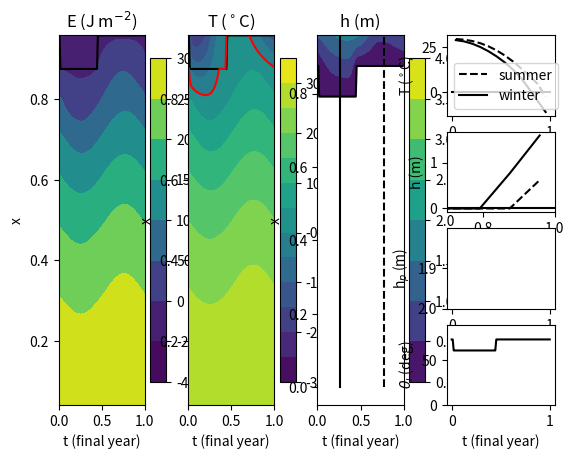

This chart was generated by the following Python code:
# [redacted]
#
# Reference: "How Model Complexity Influences Sea Ice Stability",
# T.J.W. Wagner & I. Eisenman, J Clim 28,10 (2015)
#
# This script numerically solves the system described by eqns (2), (8) and
# (9) in the article above (henceforth WE15).
# For computational convenience a diffusive 'ghost layer' is invoked, as
# described in WE15, Appendix A. This allows us to solve the system using
# an Implicit Euler scheme on the ghost layer (which effectively solves the
# diffusion equation) and a Forward Euler scheme for the evolution of the
# surface enthalpy. For further detailed documentation to go with this
# script, see WE15_NumericIntegration.pdf.
#
# The present script uses the default parameter values of WE15 (Table 1 and
# Section 2d) with no climate forcing (F=0) and the final part of the code
# produces the plot corresponding essentially to Figure 2 in WE15.
#
# The default configuration here runs a simulation for 30 years at 1000
# timesteps/year and a spatial resolution of 100 gridboxes, equally spaced
# between equator and pole.
#
# The computational time of this code is comparable to that of the
# corresponding Matlab code (without having performed proper performance checks)
#
# [redacted]
# [redacted]
# --------------------------------------------------------------------------
import matplotlib.pyplot as plt
import numpy as np
D = 0.6  # diffusivity for heat transport (W m^-2 K^-1)
S1 = 338  # insolation seasonal dependence (W m^-2)
A = 193  # OLR when T = 0 (W m^-2)
B = 2.1  # OLR temperature dependence (W m^-2 K^-1)
cw = 9.8  # ocean mixed layer heat capacity (W yr m^-2 K^-1)
S0 = 420  # insolation at equator (W m^-2)
S2 = 240  # insolation spatial dependence (W m^-2)
a0 = 0.7  # ice-free co-albedo at equator
a2 = 0.1  # ice=free co-albedo spatial dependence
ai = 0.4  # co-albedo where there is sea ice
Fb = 4  # heat flux from ocean below (W m^-2)
F = 0  # radiative forcing (W m^-2)
k = 2  # sea ice thermal conductivity (W m^-2 K^-1)
Lf = 9.5  # sea ice latent heat of fusion (W yr m^-3)
cg = 0.01*cw  # ghost layer heat capacity(W yr m^-2 K^-1)
tau = 1e-5  # ghost layer coupling timescale (yr)
# The default run in WE15, Fig 2 uses the time-stepping parameters: -------
# n=400 % # of evenly spaced latitudinal gridboxes (equator to pole)
# nt=1e3 % # of timesteps per year (approx lower limit of stability)
# dur=200 % # of years for the whole run
# For a quicker computation, use the parameters: --------------------------
n = 12
nt = 1000
# n = 4
# nt = 5
dur = 30
dt = 1/float(nt)
# Spatial Grid -------------------------------------------------------------
dx = 1.0/n  # grid box width
x = np.arange(dx/2, 1+dx/2, dx)  # native grid
xb = np.arange(dx, 1, dx)
# Diffusion Operator (WE15, Appendix A) -----------------------------------
lam = D/dx**2*(1-xb**2)
L1 = np.append(0, -lam)
L2 = np.append(-lam, 0)
L3 = -L1-L2
diffop = - np.diag(L3) - np.diag(L2[:n-1], 1) - np.diag(L1[1:n], -1)
# Definitions for implicit scheme on Tg
cg_tau = cg/tau
dt_tau = dt/tau
dc = dt_tau*cg_tau
kappa = (1+dt_tau)*np.identity(n)-dt*diffop/cg
# Seasonal forcing (WE15 eq.3)
ty = np.arange(dt/2, 1+dt/2, dt)
S = (np.tile(S0-S2*x**2, [nt, 1]) -
     np.tile(S1*np.cos(2*np.pi*ty), [n, 1]).T*np.tile(x, [nt, 1]))
# Further definitions
M = B+cg_tau
aw = a0-a2*x**2  # open water albedo
kLf = k*Lf
# Set up output arrays, saving 100 timesteps/year
E100 = np.zeros([n, dur*100])
T100 = np.zeros([n, dur*100])
p = -1
m = -1
# Initial conditions ------------------------------------------------------
T = 7.5+20*(1-2*x**2)
Tg = T
E = cw*T

# Integration (see WE15_NumericIntegration.pdf)----------------------------
# Loop over Years ---------------------------------------------------------
for years in range(0, dur):
    # Loop within One Year-------------------------------------------------
    for i in range(0, int(nt)):
        m = m+1
        # store 100 timesteps per year
        if (p+1)*10 == m:
            p = p+1
            E100[:, p] = E
            T100[:, p] = T
        # forcing
        alpha = aw*(E > 0) + ai*(E < 0)  # WE15, eq.4
        C = alpha*S[i, :]+cg_tau*Tg-A
        # surface temperature
        T0 = C/(M-kLf/E)  # WE15, eq.A3
        T = E/cw*(E >= 0)+T0*(E < 0)*(T0 < 0)  # WE15, eq.9
        # Forward Euler on E
        E = E+dt*(C-M*T+Fb+F)  # WE15, eq.A2
        # Implicit Euler on Tg
        Tg = np.linalg.solve(kappa-np.diag(dc/(M-kLf/E)*(T0 < 0)*(E < 0)),
                             Tg+(dt_tau*(E/cw*(E >= 0)+(ai*S[i, :]-A)/(M-kLf/E)*(T0 < 0)*(E < 0))))
    print('year %d complete' % (years))
# -------------------------------------------------------------------------
# output only converged, final year
tfin = np.linspace(0, 1, 100)
# reverse
Efin = E100[:, -101:-1]
Tfin = T100[:, -101:-1]
# ------------------------------------------------------------------------
# WE15, Figure 2: Default Steady State Climatology ------------------------
# ------------------------------------------------------------------------
winter = 26  # time of coldest <T>
summer = 76  # time of warmest <T>
# compute seasonal ice edge
xi = np.zeros(100)
# if isempty(find(E<0,1))==0:
for j in range(0, len(tfin)):
    E = Efin[:, j]
    if any(E < 0):
        ice = np.where(E < 0)[0]
        xi[j] = x[ice[0]]
    else:
        xi[j] = max(x)

plt.figure(2)
# plot enthalpy (Fig 2a)
plt.subplot(141)
clevsE = np.append(np.arange(-40, 20, 20), np.arange(50, 350, 50))
plt.contourf(tfin, x, Efin, clevsE)
plt.colorbar()
# plot ice edge on E
plt.plot(tfin, xi, 'k')
plt.xlabel('t (final year)')
plt.ylabel('x')
plt.title(r'E (J m$^{-2}$)')

# plot temperature (Fig 2b)
plt.subplot(142)
clevsT = np.arange(-30.001, 35., 5.)
plt.contourf(tfin, x, Tfin, clevsT)
plt.colorbar()
# plot ice edge on T
plt.plot(tfin, xi, 'k')
# plot T=0 contour (the region between ice edge and T=0 contour is the
# region of summer ice surface melt)
plt.contour(tfin, x, Tfin, [-0.001], colors='r', linestyles='-')
plt.xlabel('t (final year)')
plt.ylabel('x')
plt.title(r'T ($^\circ$C)')

# plot the ice thickness (Fig 2c)
plt.subplot(1, 4, 3)
clevsh = np.arange(0.00001, 4.5, .5)
hfin = -Efin/Lf*(Efin < 0)
plt.contourf(tfin, x, hfin, clevsh)
plt.colorbar()
# plot ice edge on h
plt.contour(tfin, x, hfin, [0], colors='k')
plt.plot([tfin[winter], tfin[winter]], [0, max(x)], 'k')
plt.plot([tfin[summer], tfin[summer]], [0, max(x)], 'k--')
plt.xlabel('t (final year)')
plt.ylabel('x')
plt.title('h (m)')

# plot temperature profiles (Fig 2d)
plt.subplot(444)
Summer, = plt.plot(x, Tfin[:, summer], 'k--', label='summer')
Winter, = plt.plot(x, Tfin[:, winter], 'k', label='winter')
plt.plot([0, 1], [0, 0], 'k')
plt.xlabel('x')
plt.ylabel(r'T ($^\circ$C)')
plt.legend(handles=[Summer, Winter], loc=0)

# plot ice thickness profiles (Fig 2e)
plt.subplot(448)
plt.plot(x, hfin[:, summer], 'k--')
plt.plot(x, hfin[:, winter], 'k')
plt.plot([0, 1], [0, 0], 'k')
plt.xlim([0.7, 1])
plt.xlabel('x')
plt.ylabel('h (m)')

# plot seasonal thickness cycle at pole (Fig 2f)
plt.subplot(4, 4, 12)
plt.plot(tfin, hfin[-1, :], 'k')
plt.xlabel('t (final year)')
plt.ylabel(r'h$_p$ (m)')
plt.ylim([2, 1.1*max(hfin[-1, :])])

# plot ice edge seasonal cycle (Fig 2g)
plt.subplot(4, 4, 16)
xideg = np.degrees(np.arcsin(xi))
plt.plot(tfin, xideg, 'k-')
plt.ylim([0, 90])
plt.xlabel('t (final year)')
plt.ylabel(r'$\theta_i$ (deg)')

plt.show()
